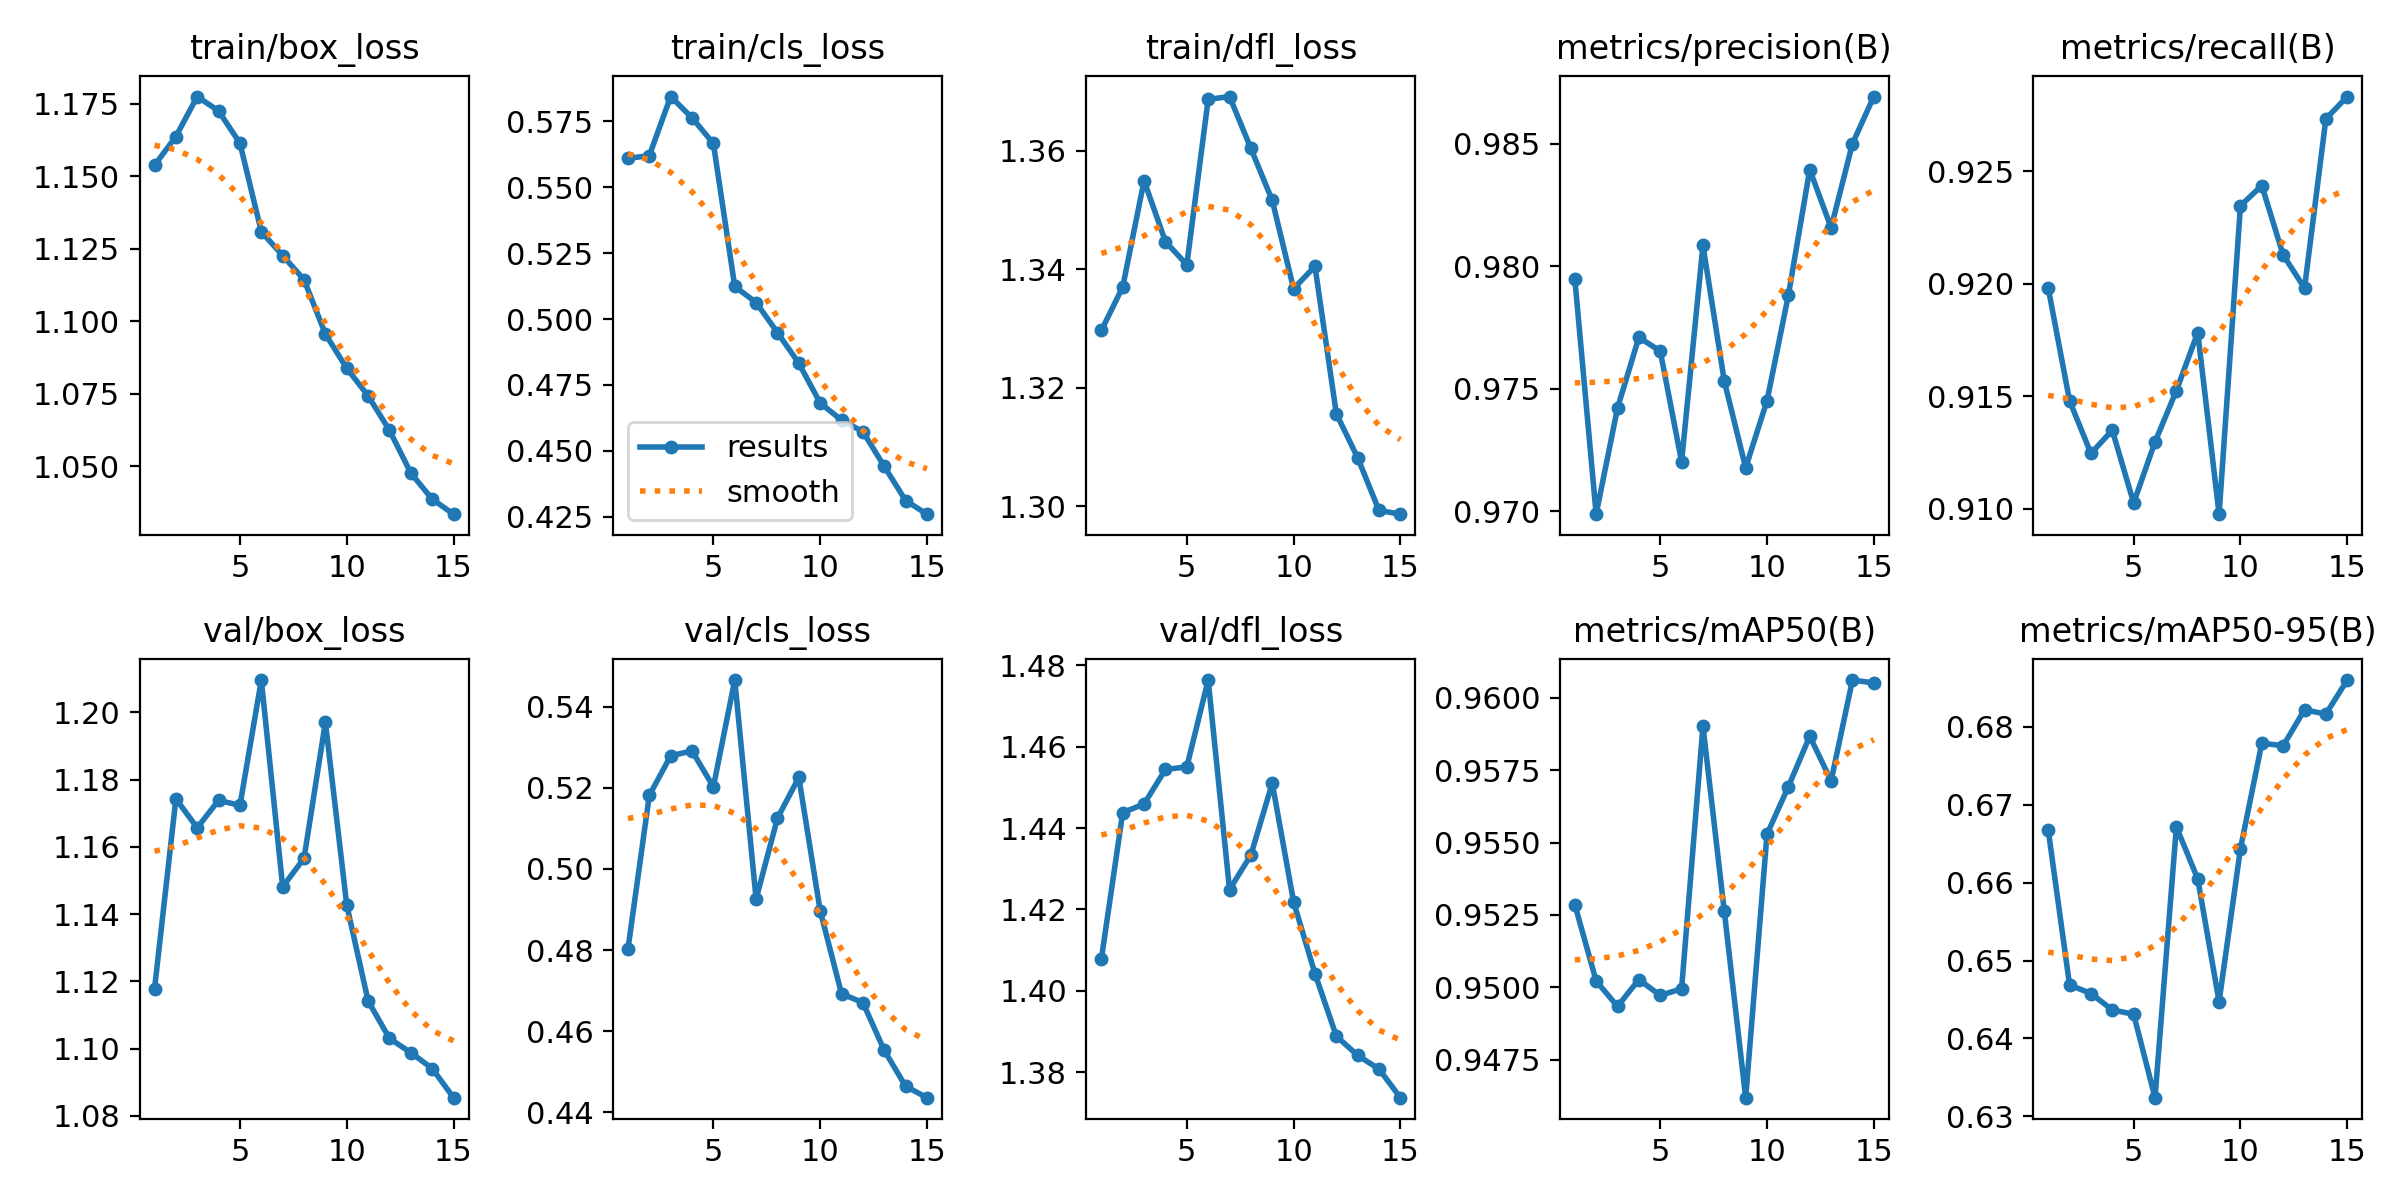

The file beside this chart, header and first rows:
epoch, time, train/box_loss, train/cls_loss, train/dfl_loss, metrics/precision(B), metrics/recall(B), metrics/mAP50(B), metrics/mAP50-95(B), val/box_loss, val/cls_loss, val/dfl_loss, lr/pg0, lr/pg1, lr/pg2
1, 65.04, 1.154, 0.5609, 1.33, 0.9795, 0.9198, 0.9529, 0.6668, 1.118, 0.4802, 1.408, 0.0006652, 0.0006652, 0.0006652
2, 124.1, 1.164, 0.5619, 1.337, 0.9699, 0.9148, 0.9502, 0.6469, 1.174, 0.5181, 1.444, 0.001244, 0.001244, 0.001244
3, 182.1, 1.177, 0.5844, 1.355, 0.9742, 0.9125, 0.9493, 0.6458, 1.166, 0.5279, 1.446, 0.001735, 0.001735, 0.001735
4, 239.7, 1.172, 0.5763, 1.345, 0.9771, 0.9135, 0.9503, 0.6437, 1.174, 0.5291, 1.454, 0.001604, 0.001604, 0.001604
5, 297.3, 1.161, 0.5666, 1.341, 0.9765, 0.9103, 0.9497, 0.6431, 1.172, 0.5202, 1.455, 0.001472, 0.001472, 0.001472
6, 383.3, 1.131, 0.5124, 1.369, 0.972, 0.913, 0.9499, 0.6324, 1.21, 0.5465, 1.476, 0.00134, 0.00134, 0.00134
7, 440, 1.123, 0.5062, 1.369, 0.9808, 0.9153, 0.959, 0.6672, 1.148, 0.4926, 1.425, 0.001208, 0.001208, 0.001208
8, 496.7, 1.114, 0.4949, 1.36, 0.9753, 0.9178, 0.9526, 0.6605, 1.157, 0.5125, 1.433, 0.001076, 0.001076, 0.001076
9, 553.4, 1.096, 0.4832, 1.352, 0.9718, 0.9098, 0.9462, 0.6447, 1.197, 0.5225, 1.451, 0.000944, 0.000944, 0.000944
10, 610.1, 1.084, 0.4682, 1.337, 0.9745, 0.9235, 0.9553, 0.6644, 1.143, 0.4897, 1.422, 0.000812, 0.000812, 0.000812
11, 666.6, 1.074, 0.4617, 1.34, 0.9788, 0.9244, 0.9569, 0.6779, 1.114, 0.4692, 1.404, 0.00068, 0.00068, 0.00068
12, 723.3, 1.062, 0.4573, 1.316, 0.9839, 0.9213, 0.9587, 0.6776, 1.103, 0.4671, 1.389, 0.000548, 0.000548, 0.000548
13, 779.9, 1.048, 0.4441, 1.308, 0.9816, 0.9198, 0.9571, 0.6822, 1.099, 0.4553, 1.384, 0.000416, 0.000416, 0.000416
14, 836.5, 1.039, 0.4312, 1.299, 0.985, 0.9273, 0.9606, 0.6816, 1.094, 0.4465, 1.381, 0.000284, 0.000284, 0.000284
15, 892.1, 1.034, 0.426, 1.299, 0.9869, 0.9283, 0.9605, 0.686, 1.085, 0.4436, 1.374, 0.000152, 0.000152, 0.000152
